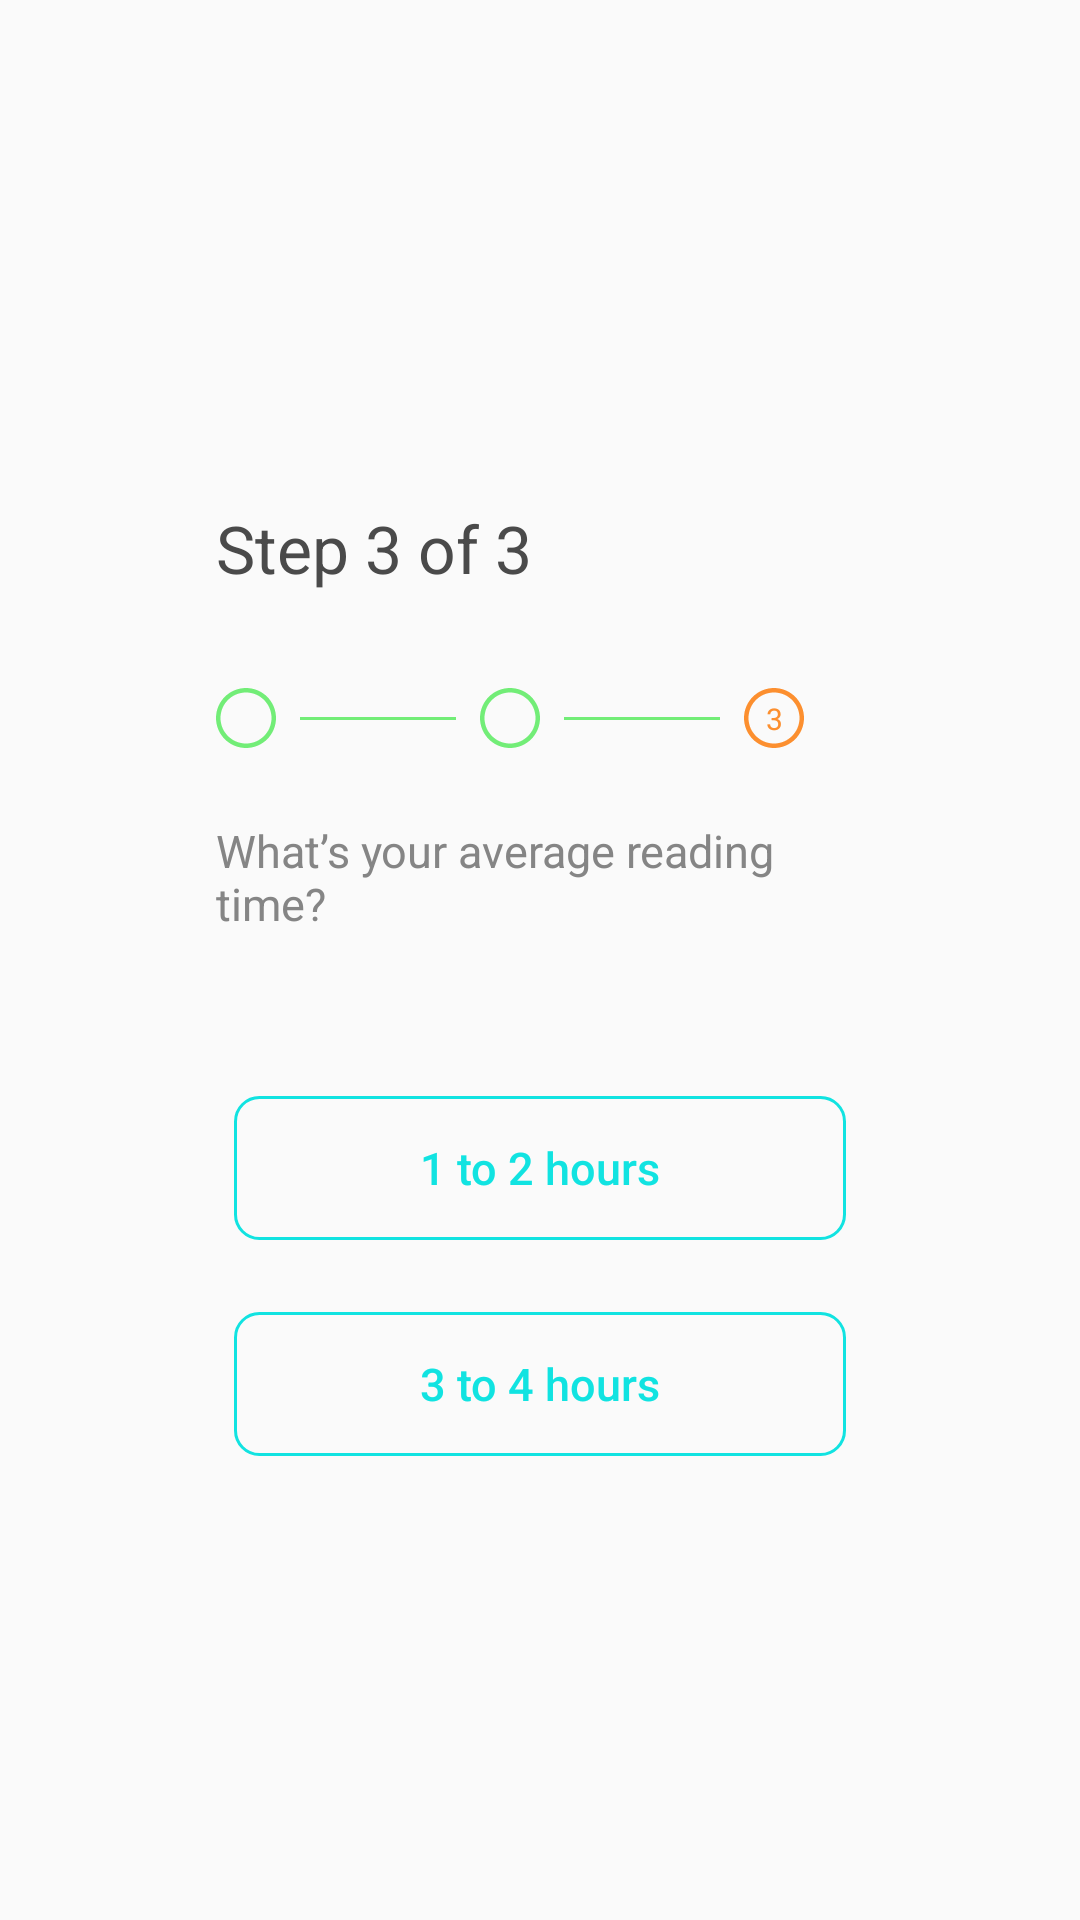

The Android layout XML behind this screen, and the referenced resources:
<!-- AndroidManifest.xml: application theme AppTheme -->
<!-- res/layout/fragment_average_reading_time.xml -->
<?xml version="1.0" encoding="utf-8"?>
<androidx.constraintlayout.widget.ConstraintLayout xmlns:android="http://schemas.android.com/apk/res/android"
    xmlns:app="http://schemas.android.com/apk/res-auto"
    xmlns:tools="http://schemas.android.com/tools"
    android:layout_width="match_parent"
    android:layout_height="match_parent"
    tools:context=".ui.reading_time_set_up.AverageReadingTimeFragment">


    <ImageView
        android:id="@+id/imageView2"
        android:layout_width="wrap_content"
        android:layout_height="wrap_content"
        android:layout_marginTop="32dp"
        android:contentDescription="@string/step_3_of_3"
        android:src="@drawable/ic_circle_green"
        app:layout_constraintStart_toStartOf="@+id/textView7"
        app:layout_constraintTop_toBottomOf="@+id/textView7" />

    <TextView
        android:id="@+id/textView7"
        android:layout_width="wrap_content"
        android:layout_height="wrap_content"
        android:layout_marginStart="72dp"
        android:layout_marginTop="168dp"
        android:text="@string/step_3_of_3"
        android:textColor="@color/darkColorText"
        android:textSize="22sp"
        app:layout_constraintStart_toStartOf="parent"
        app:layout_constraintTop_toTopOf="parent" />

    <TextView
        android:id="@+id/textView8"
        android:layout_width="wrap_content"
        android:layout_height="wrap_content"
        app:drawableStartCompat="@drawable/ic_check"
        app:layout_constraintBottom_toBottomOf="@+id/imageView2"
        app:layout_constraintEnd_toEndOf="@+id/imageView2"
        app:layout_constraintStart_toStartOf="@+id/imageView2"
        app:layout_constraintTop_toTopOf="@+id/imageView2" />

    <View
        android:id="@+id/view"
        android:layout_width="52dp"
        android:layout_height="1dp"
        android:layout_marginStart="8dp"
        android:background="@color/green"
        app:layout_constraintBottom_toBottomOf="@+id/imageView2"
        app:layout_constraintStart_toEndOf="@+id/imageView2"
        app:layout_constraintTop_toTopOf="@+id/imageView2" />

    <ImageView
        android:id="@+id/imageView3"
        android:layout_width="wrap_content"
        android:layout_height="wrap_content"
        android:layout_marginStart="8dp"
        android:contentDescription="@string/step_3_of_3"
        android:src="@drawable/ic_circle_green"
        app:layout_constraintBottom_toBottomOf="@+id/imageView2"
        app:layout_constraintStart_toEndOf="@id/view"
        app:layout_constraintTop_toTopOf="@+id/imageView2" />

    <TextView
        android:id="@+id/textView12"
        android:layout_width="wrap_content"
        android:layout_height="wrap_content"
        app:drawableStartCompat="@drawable/ic_check"
        app:layout_constraintBottom_toBottomOf="@+id/imageView3"
        app:layout_constraintEnd_toEndOf="@+id/imageView3"
        app:layout_constraintStart_toStartOf="@+id/imageView3"
        app:layout_constraintTop_toTopOf="@+id/imageView3" />

    <TextView
        android:id="@+id/textView9"
        android:layout_width="wrap_content"
        android:layout_height="wrap_content"
        app:drawableStartCompat="@drawable/ic_circle_green"
        app:layout_constraintBottom_toBottomOf="@+id/imageView3"
        app:layout_constraintEnd_toEndOf="@+id/imageView3"
        app:layout_constraintStart_toStartOf="@+id/imageView3"
        app:layout_constraintTop_toTopOf="@+id/imageView3" />

    <View
        android:id="@+id/view2"
        android:layout_width="52dp"
        android:layout_height="1dp"
        android:layout_marginStart="8dp"
        android:background="@color/green"
        app:layout_constraintBottom_toBottomOf="@+id/imageView2"
        app:layout_constraintStart_toEndOf="@+id/imageView3"
        app:layout_constraintTop_toTopOf="@+id/imageView2" />

    <ImageView
        android:id="@+id/imageView4"
        android:layout_width="wrap_content"
        android:layout_height="wrap_content"
        android:layout_marginStart="8dp"
        android:contentDescription="@string/step_3_of_3"
        android:src="@drawable/ic_circle_color_accent"
        app:layout_constraintBottom_toBottomOf="@+id/imageView2"
        app:layout_constraintStart_toEndOf="@id/view2"
        app:layout_constraintTop_toTopOf="@+id/imageView2" />

    <TextView
        android:id="@+id/textView10"
        android:layout_width="wrap_content"
        android:layout_height="wrap_content"
        android:text="@string/_3"
        android:textColor="@color/colorAccent"
        android:textSize="10sp"
        app:layout_constraintBottom_toBottomOf="@+id/imageView4"
        app:layout_constraintEnd_toEndOf="@+id/imageView4"
        app:layout_constraintStart_toStartOf="@+id/imageView4"
        app:layout_constraintTop_toTopOf="@+id/imageView4"
        tools:ignore="SmallSp" />

    <TextView
        android:id="@+id/textView11"
        android:layout_width="0dp"
        android:layout_height="wrap_content"
        android:layout_marginTop="24dp"
        android:text="@string/what_s_your_average_reading_time"
        android:textColor="@color/davys_grey"
        android:textSize="15sp"
        app:layout_constraintEnd_toEndOf="@+id/imageView4"
        app:layout_constraintStart_toStartOf="@+id/imageView2"
        app:layout_constraintTop_toBottomOf="@+id/imageView2" />

    <Button
        android:id="@+id/one_to_two_hours"
        android:layout_width="0dp"
        android:layout_height="wrap_content"
        android:layout_marginStart="78dp"
        android:layout_marginTop="54dp"
        android:layout_marginEnd="78dp"
        android:background="@drawable/input_field_background_colored"
        android:text="@string/_1_to_2_hours"
        android:textAllCaps="false"
        android:textColor="@color/colorPrimary"
        android:textSize="15sp"
        app:layout_constraintEnd_toEndOf="parent"
        app:layout_constraintStart_toStartOf="parent"
        app:layout_constraintTop_toBottomOf="@+id/textView11" />

    <Button
        android:id="@+id/three_to_four_hours"
        android:layout_width="0dp"
        android:layout_height="wrap_content"
        android:layout_marginStart="78dp"
        android:layout_marginTop="24dp"
        android:layout_marginEnd="78dp"
        android:background="@drawable/input_field_background_colored"
        android:text="@string/_3_to_4_hours"
        android:textAllCaps="false"
        android:textColor="@color/colorPrimary"
        android:textSize="15sp"
        app:layout_constraintEnd_toEndOf="parent"
        app:layout_constraintStart_toStartOf="parent"
        app:layout_constraintTop_toBottomOf="@+id/one_to_two_hours" />

</androidx.constraintlayout.widget.ConstraintLayout>
<!-- resources referenced by this layout -->
<resources>
  <color name="colorAccent">#FC8F2F</color>
  <color name="colorPrimary">#11E3E1</color>
  <color name="darkColorText">#4A4A4A</color>
  <color name="davys_grey">#858585</color>
  <color name="green">#72ED77</color>
  <!-- drawable ic_check (drawable) -->
  <vector xmlns:android="http://schemas.android.com/apk/res/android"
      android:width="12dp"
      android:height="12dp"
      android:viewportWidth="12"
      android:viewportHeight="12">
    <path
        android:pathData="M4.5001,8.085L2.4151,6L1.7051,6.705L4.5001,9.5L10.5001,3.5L9.7951,2.795L4.5001,8.085Z"
        android:fillColor="#72ED77"/>
  </vector>
  <!-- drawable ic_circle_color_accent (drawable) -->
  <vector xmlns:android="http://schemas.android.com/apk/res/android"
      android:width="20dp"
      android:height="20dp"
      android:viewportWidth="20"
      android:viewportHeight="20">
    <path
        android:pathData="M20,10C20,15.5228 15.5228,20 10,20C4.4771,20 0,15.5228 0,10C0,4.4771 4.4771,0 10,0C15.5228,0 20,4.4771 20,10ZM1.5,10C1.5,14.6944 5.3056,18.5 10,18.5C14.6944,18.5 18.5,14.6944 18.5,10C18.5,5.3056 14.6944,1.5 10,1.5C5.3056,1.5 1.5,5.3056 1.5,10Z"
        android:fillColor="#FC8F2F"/>
  </vector>
  <!-- drawable ic_circle_green (drawable-v24) -->
  <vector xmlns:android="http://schemas.android.com/apk/res/android"
      android:width="20dp"
      android:height="20dp"
      android:viewportWidth="20"
      android:viewportHeight="20">
    <path
        android:pathData="M20,10C20,15.5228 15.5228,20 10,20C4.4771,20 0,15.5228 0,10C0,4.4771 4.4771,0 10,0C15.5228,0 20,4.4771 20,10ZM1.5,10C1.5,14.6944 5.3056,18.5 10,18.5C14.6944,18.5 18.5,14.6944 18.5,10C18.5,5.3056 14.6944,1.5 10,1.5C5.3056,1.5 1.5,5.3056 1.5,10Z"
        android:fillColor="@color/green"/>
  </vector>
  <!-- drawable input_field_background_colored (drawable) -->
  <selector xmlns:android="http://schemas.android.com/apk/res/android">
  
      <item android:state_pressed="true">
          <shape android:shape="rectangle">
  
              <stroke android:width="1dp" android:color="#11E3E1" />
              <solid android:color="#3311E3E1" />
              <corners android:radius="8dp" />
          </shape>
  
  
      </item>
      <item android:state_focused="true">
          <shape android:shape="rectangle">
  
              <stroke android:width="1dp" android:color="#11E3E1" />
              <solid android:color="#3311E3E1" />
              <corners android:radius="8dp" />
          </shape>
  
  
      </item>
      <item>
          <shape android:shape="rectangle">
  
              <stroke android:width="1dp" android:color="@color/colorPrimary" />
              <corners android:radius="8dp" />
          </shape>
      </item>
  
  </selector>
  <string name="_1_to_2_hours">1 to 2 hours</string>
  <string name="_3">3</string>
  <string name="_3_to_4_hours">3 to 4 hours</string>
  <string name="step_3_of_3">Step 3 of 3</string>
  <string name="what_s_your_average_reading_time">What’s your average reading time?</string>
  <style name="AppTheme" parent="Theme.AppCompat.Light.DarkActionBar">
          
          <item name="colorPrimary">@color/colorPrimary</item>
          <item name="colorPrimaryDark">@color/colorPrimaryDark</item>
          <item name="colorAccent">@color/colorAccent</item>
          <item name="android:textColorPrimary">@color/colorTextPrimary</item>
      </style>
  <color name="colorPrimaryDark">#3700B3</color>
  <color name="colorTextPrimary">#5A5A5A</color>
</resources>
